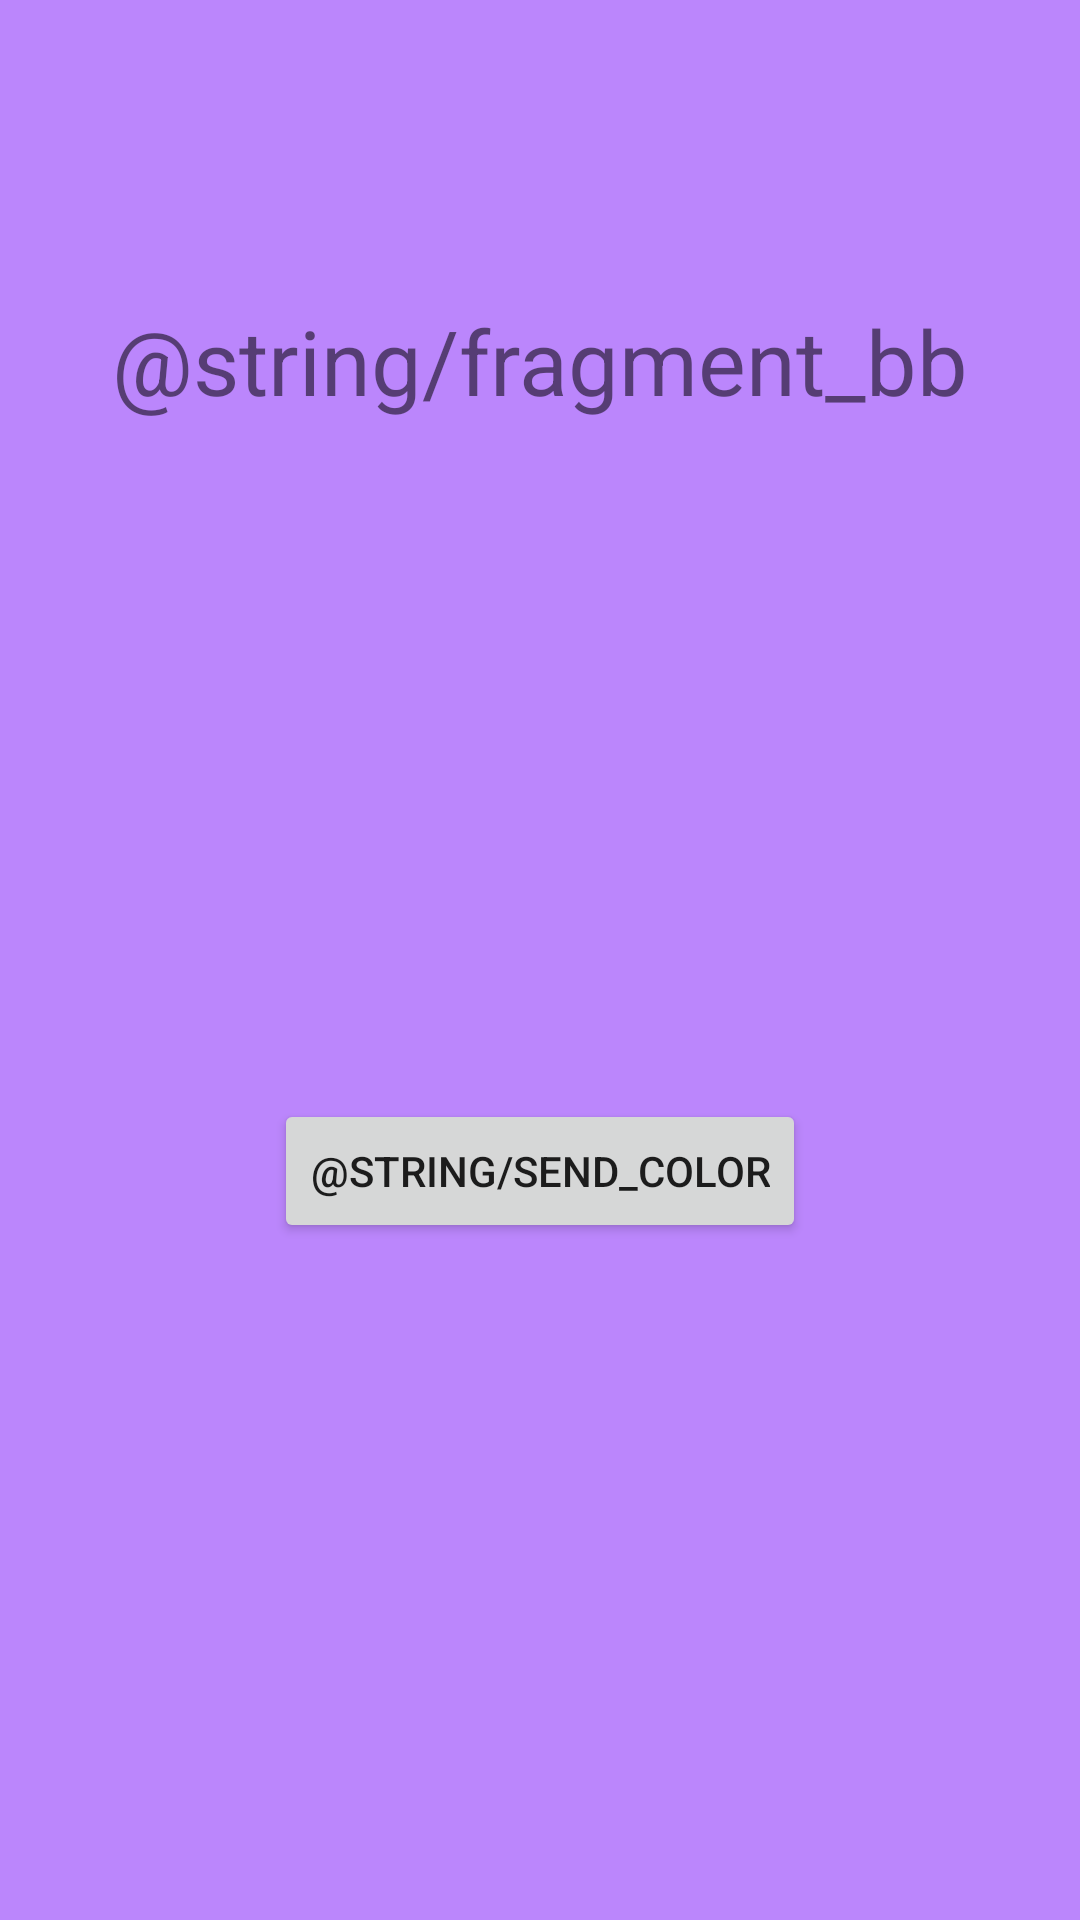

Write the Android layout XML for this screen, with the resource values it uses.
<!-- AndroidManifest.xml: application theme Theme.Fragments -->
<!-- res/layout/activity_fragment_bb.xml -->
<?xml version="1.0" encoding="utf-8"?>
<androidx.constraintlayout.widget.ConstraintLayout xmlns:android="http://schemas.android.com/apk/res/android"
    xmlns:app="http://schemas.android.com/apk/res-auto"
    xmlns:tools="http://schemas.android.com/tools"
    android:layout_width="match_parent"
    android:layout_height="match_parent"
    tools:context=".FragmentBB"
    android:background="@color/purple_200">

    <Button
        android:id="@+id/send_color"
        android:layout_width="wrap_content"
        android:layout_height="wrap_content"
        android:text="@string/send_color"
        app:layout_constraintBottom_toBottomOf="parent"
        app:layout_constraintEnd_toEndOf="parent"
        app:layout_constraintStart_toStartOf="parent"
        app:layout_constraintTop_toBottomOf="@id/fragment_bb" />

    <TextView
        android:id="@+id/fragment_bb"
        android:layout_width="wrap_content"
        android:layout_height="wrap_content"
        android:text="@string/fragment_bb"
        android:textSize="30sp"
        android:layout_marginTop="100dp"
        app:layout_constraintEnd_toEndOf="parent"
        app:layout_constraintStart_toStartOf="parent"
        app:layout_constraintTop_toTopOf="parent" />
</androidx.constraintlayout.widget.ConstraintLayout>
<!-- resources referenced by this layout -->
<resources>
  <style name="Theme.Fragments" parent="Theme.MaterialComponents.DayNight.DarkActionBar">
          
          <item name="colorPrimary">@color/purple_500</item>
          <item name="colorPrimaryVariant">@color/purple_700</item>
          <item name="colorOnPrimary">@color/white</item>
          
          <item name="colorSecondary">@color/teal_200</item>
          <item name="colorSecondaryVariant">@color/teal_700</item>
          <item name="colorOnSecondary">@color/black</item>
          
          <item name="android:statusBarColor">?attr/colorPrimaryVariant</item>
          
      </style>
  <!-- not gathered from this repository: default colours our renderer supplied (Android Studio template values) -->
  <color name="purple_200">#FFBB86FC</color>
  <color name="purple_500">#FF6200EE</color>
  <color name="purple_700">#FF3700B3</color>
  <color name="teal_200">#FF03DAC5</color>
  <color name="teal_700">#FF018786</color>
  <color name="black">#FF000000</color>
  <color name="white">#FFFFFFFF</color>
</resources>
